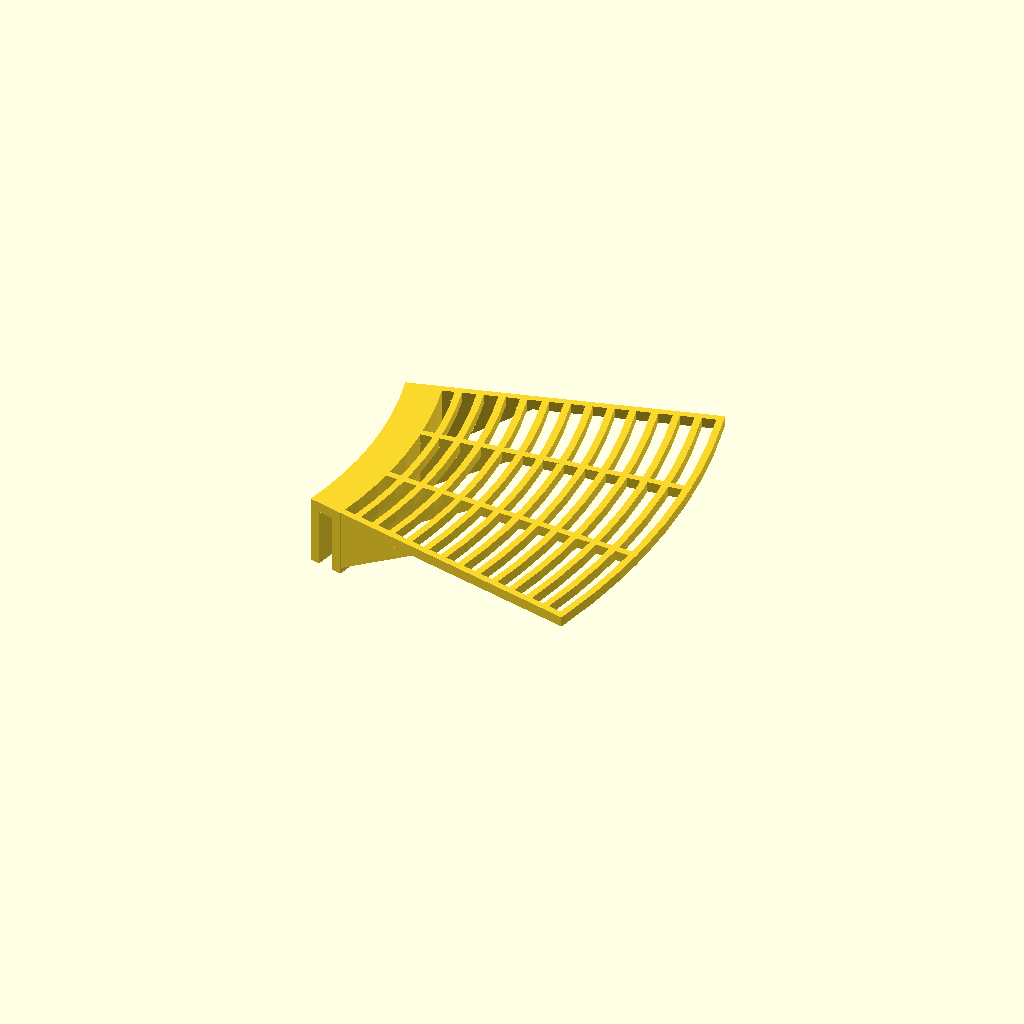
Cell 1: rendered with the file's own defaults.
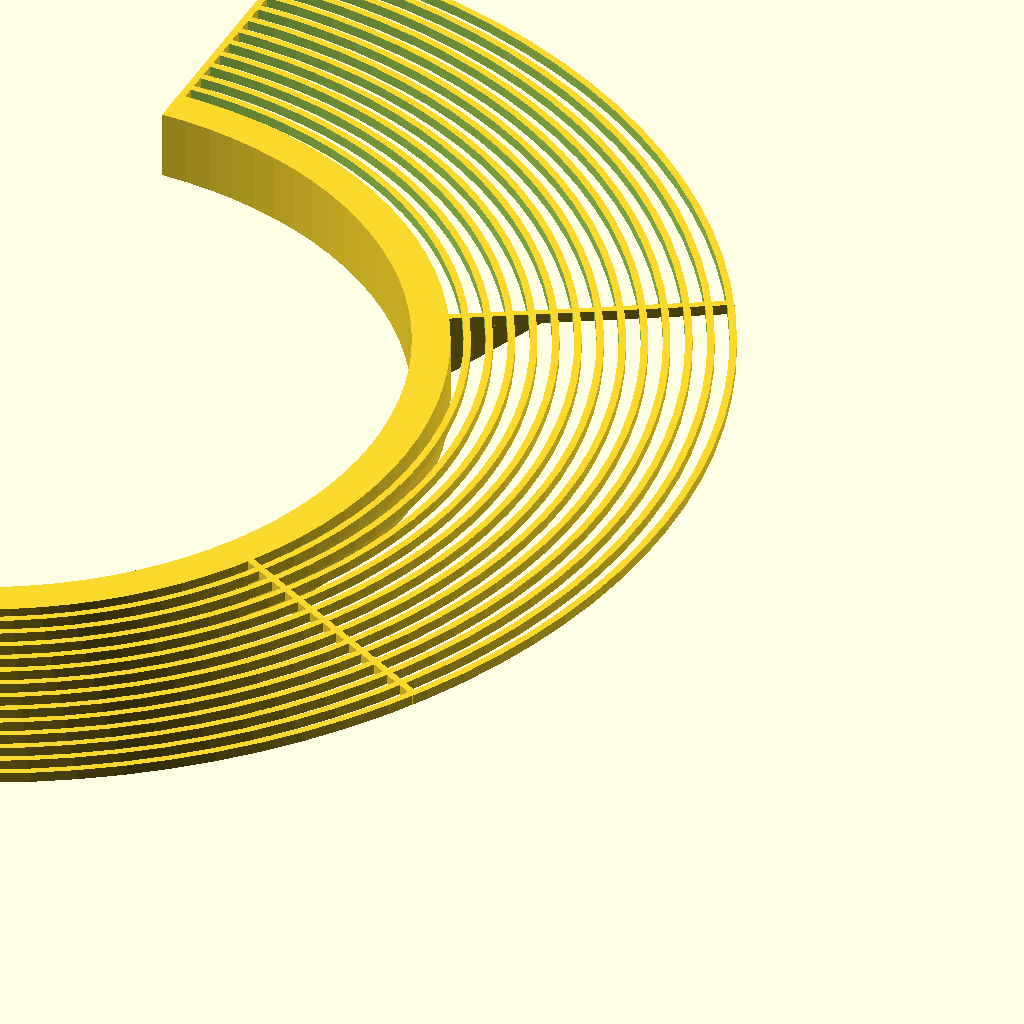
Cell 2: the same model with arc_angle = 180.
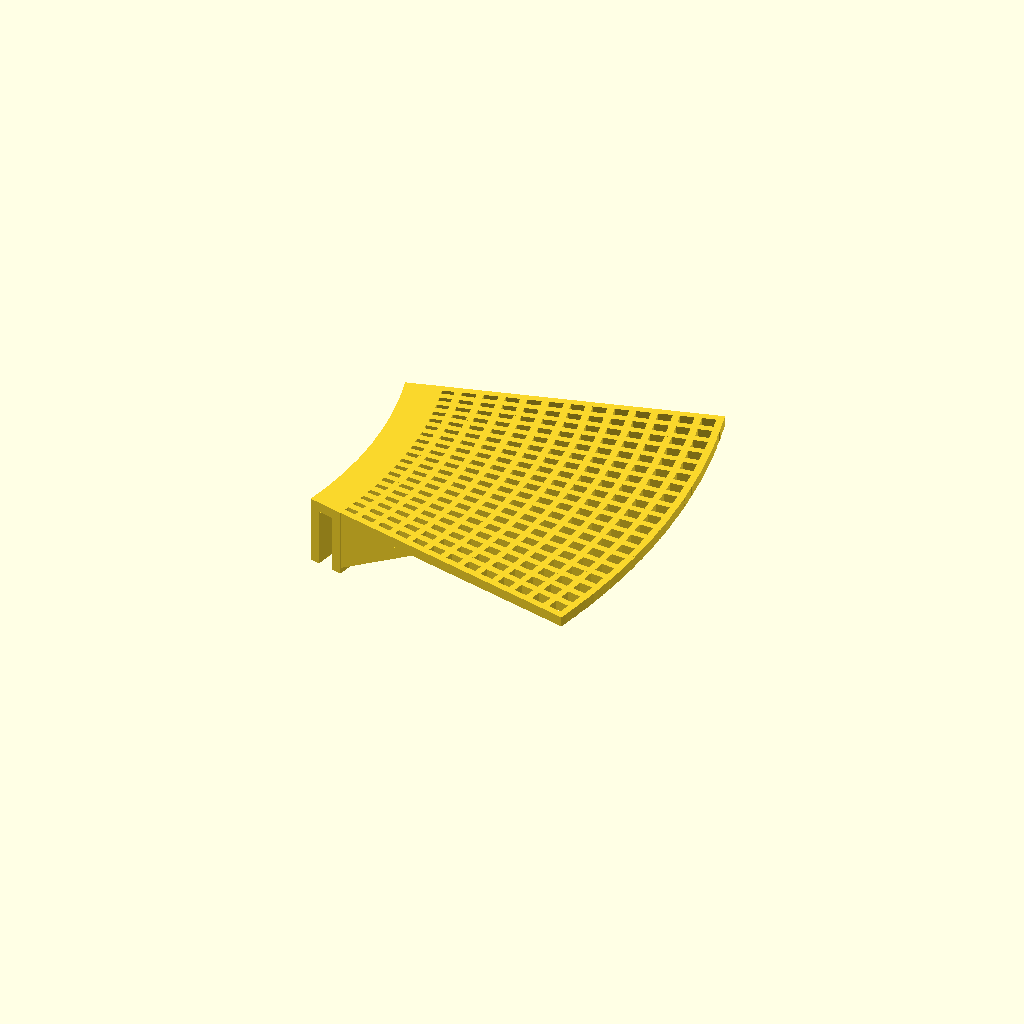
Cell 3: spoke_count = 20 (everything else at default).
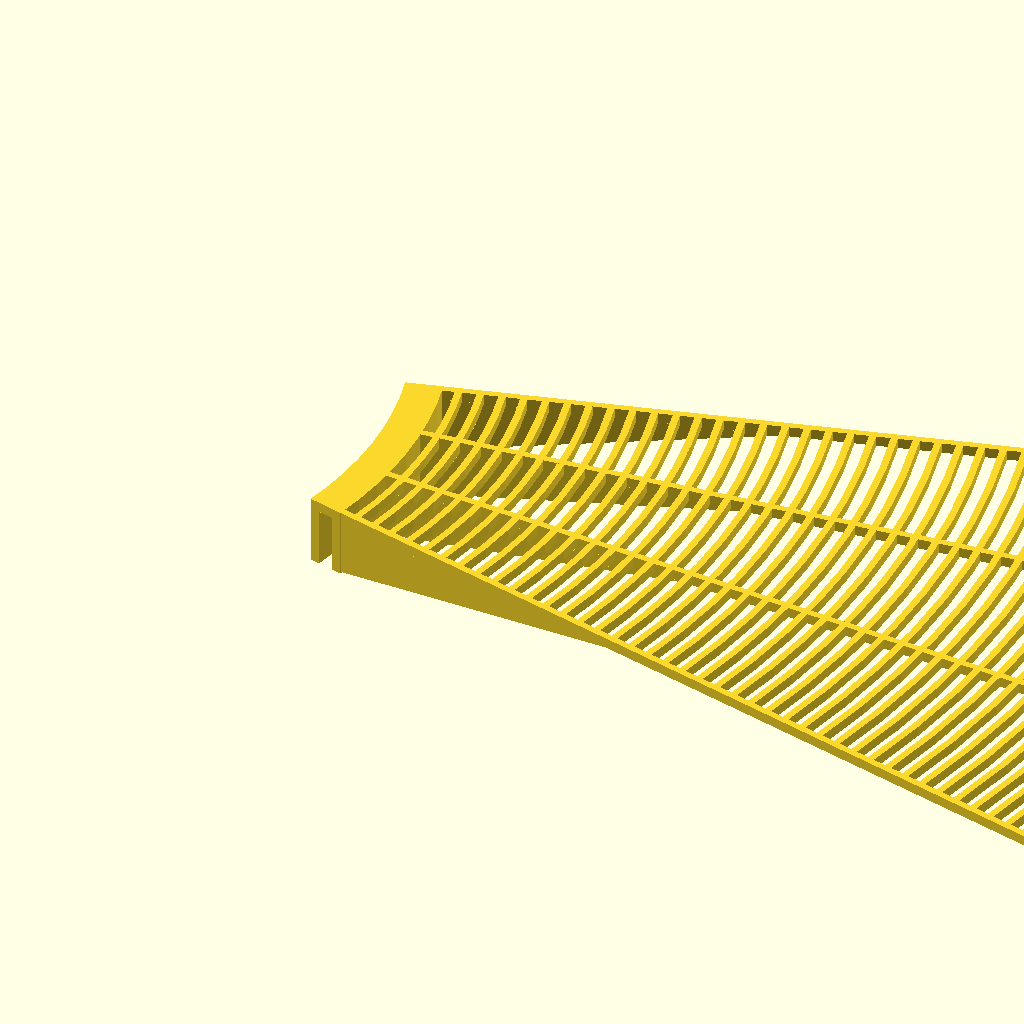
Cell 4: outer_radius = 408 (everything else at default).
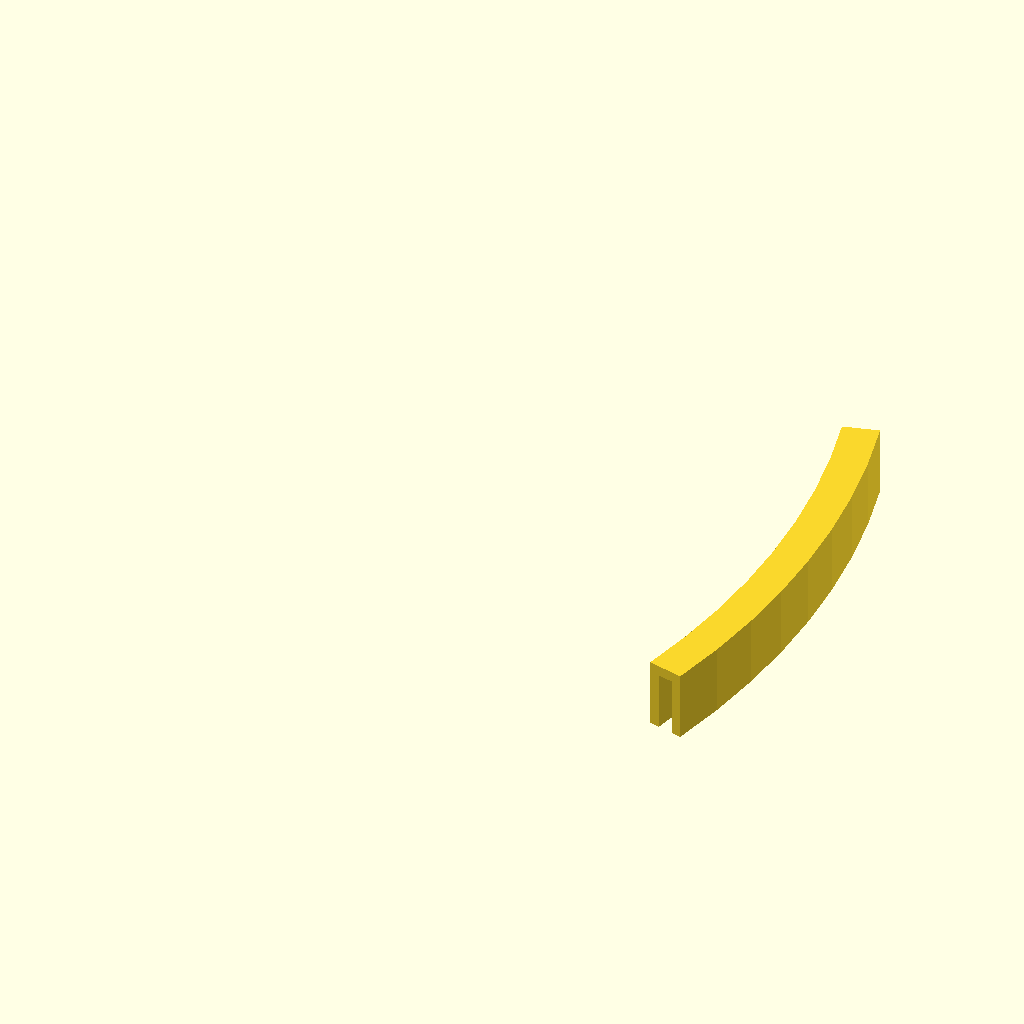
Cell 5: the same model with inner_radius = 240.
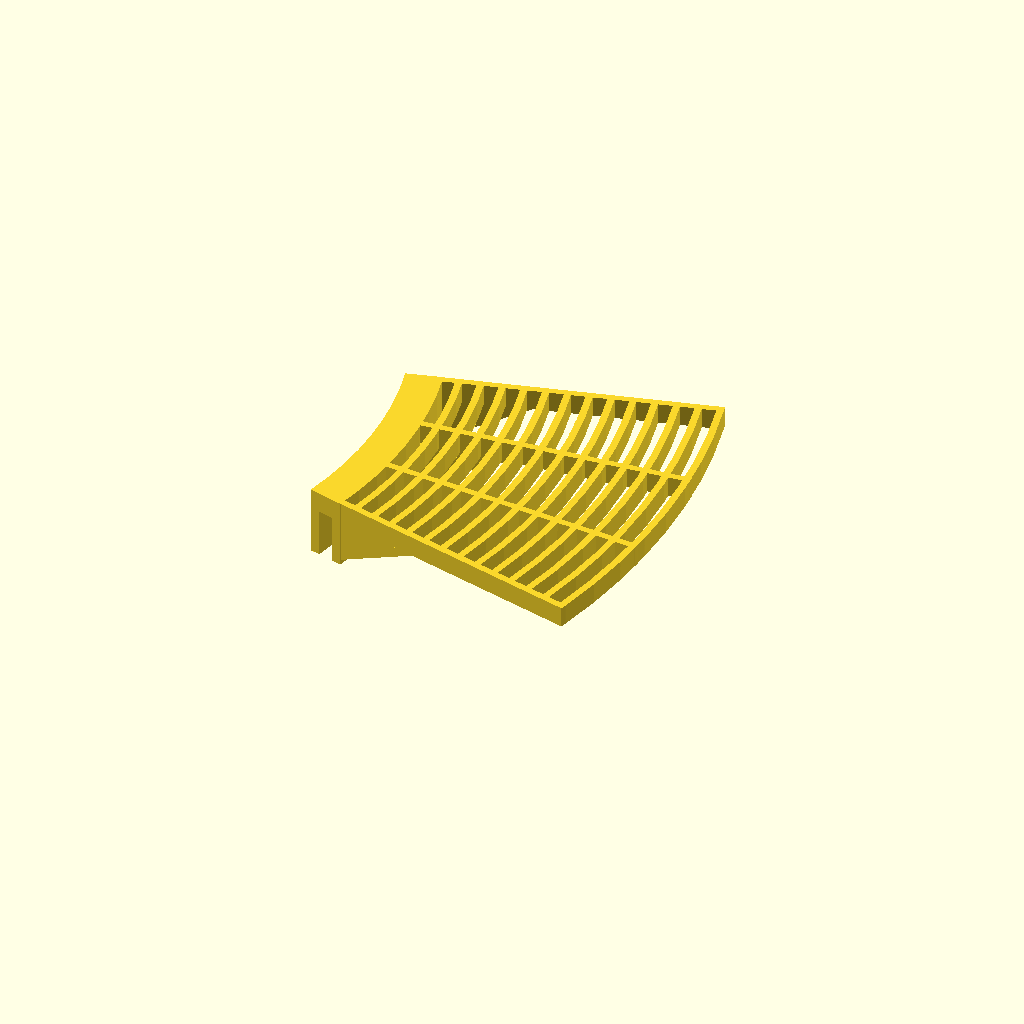
Cell 6: platform_thickness = 6 (everything else at default).
One fixed orthographic camera (rotation 55°, 0°, 25°; colour scheme Cornfield) for every cell.
The OpenSCAD source (public/scad-library/models/Greenstalk Strawberry Support.scad):
/* [General Settings] */
// Resolution of curves
$fn = 100; // [20:200]

/* [Dimensions] */
// Distance from center to the outer edge
outer_radius = 204;  
// Distance from center to the inner curve
inner_radius = 120;   
// Thickness of the top mesh
platform_thickness = 3;
// The sweep of the arc in degrees
arc_angle = 30; // [5:180]

/* [Grid & Spokes] */
// Distance between the rings
ring_spacing = 6; 
// Number of radial support beams
spoke_count = 4; // [2:20]
// Width of the ribs and spokes
rib_width = 2.0;

/* [Clip & Hook] */
// Total height of the attachment clip
clip_height = 20;    
// Thickness of the clip walls
wall_thickness = 3;  
// The gap width for the rim to slot into
rim_gap = 4.5;

radial_platform();

// --- Modules ---

module radial_platform() {
    union() {
        intersection() {
            // Move the wedge down so it covers from -clip_height up to platform_thickness
            translate([0, 0, -clip_height])
                pie_wedge(outer_radius + rib_width/2, arc_angle, clip_height + platform_thickness); 
            
            grid_elements();
        }
        
        translate([0, 0, platform_thickness - clip_height])
            curved_rim_clip();
    }
}

module grid_elements() {
    union() {
        // --- FIXED RING CALCULATION ---
        // Calculate the angular "thickness" of one rib at the inner radius
        spoke_angle_offset = (rib_width/2 / inner_radius) * (180 / 3.14159);
        
        // The usable span where the spokes actually live
        usable_angle = arc_angle - (spoke_angle_offset * 2);

        // Clip the rings so they don't stick out past the spokes
        intersection() {
            pie_wedge(outer_radius + rib_width, usable_angle, platform_thickness);
            
            union() {
                for (r = [inner_radius : ring_spacing : outer_radius]) {
                    difference() {
                        cylinder(r = r + rib_width/2, h = platform_thickness);
                        translate([0, 0, -1])
                            cylinder(r = r - rib_width/2, h = platform_thickness + 2);
                    }
                }
            }
        }

        // --- SPOKES AND YOUR SPECIFIC GUSSETS ---
        spoke_length = outer_radius - inner_radius;
        
        for (i = [0 : spoke_count - 1]) {
            angle = -usable_angle/2 + (i * usable_angle / (spoke_count - 1));
            
            rotate([0, 0, angle]) {
                // 1. Horizontal Spoke
                translate([inner_radius - wall_thickness, -rib_width/2, 0])
                    cube([spoke_length + wall_thickness + rib_width, rib_width, platform_thickness]);
                
                // 2. Diagonal Gusset (PRESERVED EXACTLY)
                translate([inner_radius + rim_gap, rib_width/2, platform_thickness - clip_height])
                    rotate([90, 0, 0]) 
                        linear_extrude(height = rib_width)
                            polygon(points = [
                                [0, 0], 
                                [spoke_length/3, clip_height - platform_thickness], 
                                [0, clip_height - platform_thickness]
                            ]);
            }
        }
    }
}

module curved_rim_clip() {
    rotate([0, 0, -arc_angle/2])
    rotate_extrude(angle = arc_angle) {
        translate([inner_radius - wall_thickness, 0, 0]) {
            difference() {
                square([rim_gap + (wall_thickness * 2), clip_height]);
                translate([wall_thickness, -1])
                    square([rim_gap, clip_height - wall_thickness + 1]);
            }
        }
    }
}

module pie_wedge(r, angle, h) {
    linear_extrude(height = h) {
        polygon(points = [
            [0, 0], 
            for (i = [0 : $fn]) 
                let (a = -angle/2 + i * angle / $fn) 
                [r * cos(a), r * sin(a)], 
            [0, 0]
        ]);
    }
}
Customizer parameters (derived from the source; name, type, default, range or options):
outer_radius: number, default 204
inner_radius: number, default 120
platform_thickness: number, default 3
arc_angle: number, default 30, range 5 to 180
ring_spacing: number, default 6
spoke_count: number, default 4, range 2 to 20
rib_width: number, default 2
clip_height: number, default 20
wall_thickness: number, default 3
rim_gap: number, default 4.5
